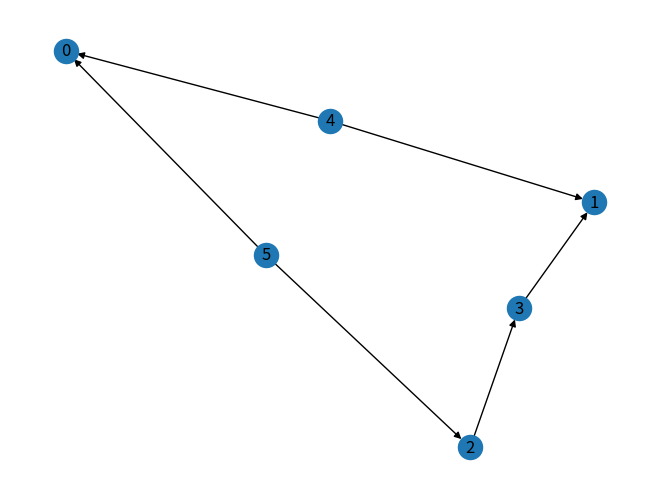

Recreate this plot in Python.
# Python program to print topological sorting of a DAG
from collections import defaultdict

# Class to represent a graph
class Graph:
	def __init__(self, vertices):
		self.graph = defaultdict(list) # dictionary containing adjacency List
		self.V = vertices # No. of vertices

	# function to add an edge to graph
	def addEdge(self, u, v):
		self.graph[u].append(v)

	# A recursive function used by topologicalSort
	def topologicalSortUtil(self, v, visited, stack):

		# Mark the current node as visited.
		visited[v] = True
		# Recur for all the vertices adjacent to this vertex
		for i in self.graph[v]:
			if visited[i] == False:
				self.topologicalSortUtil(i, visited, stack)
		# Push current vertex to stack which stores result
		stack.append(v)

	# The function to do Topological Sort. It uses recursive
	# topologicalSortUtil()
	def topologicalSort(self):
		# Mark all the vertices as not visited
		visited = [False]*self.V
		stack = []

		# Call the recursive helper function to store Topological
		# Sort starting from all vertices one by one
		for i in range(self.V):
			if visited[i] == False:
				self.topologicalSortUtil(i, visited, stack)

		# Print contents of the stack
		print(stack[::-1]) # return list in reverse order


# Driver Code
g = Graph(6)
g.addEdge(5, 2)
g.addEdge(5, 0)
g.addEdge(4, 0)
g.addEdge(4, 1)
g.addEdge(2, 3)
g.addEdge(3, 1)

print ("Following is a Topological Sort of the given graph")

# Function Call
g.topologicalSort()

#visualize the graph netwwokx
import networkx as nx
import matplotlib.pyplot as plt

G = nx.DiGraph()
G.add_nodes_from([0, 1, 2, 3, 4, 5])
G.add_edges_from([(5, 2), (5, 0), (4, 0), (4, 1), (2, 3), (3, 1)])
nx.draw(G, with_labels=True)
plt.show()
